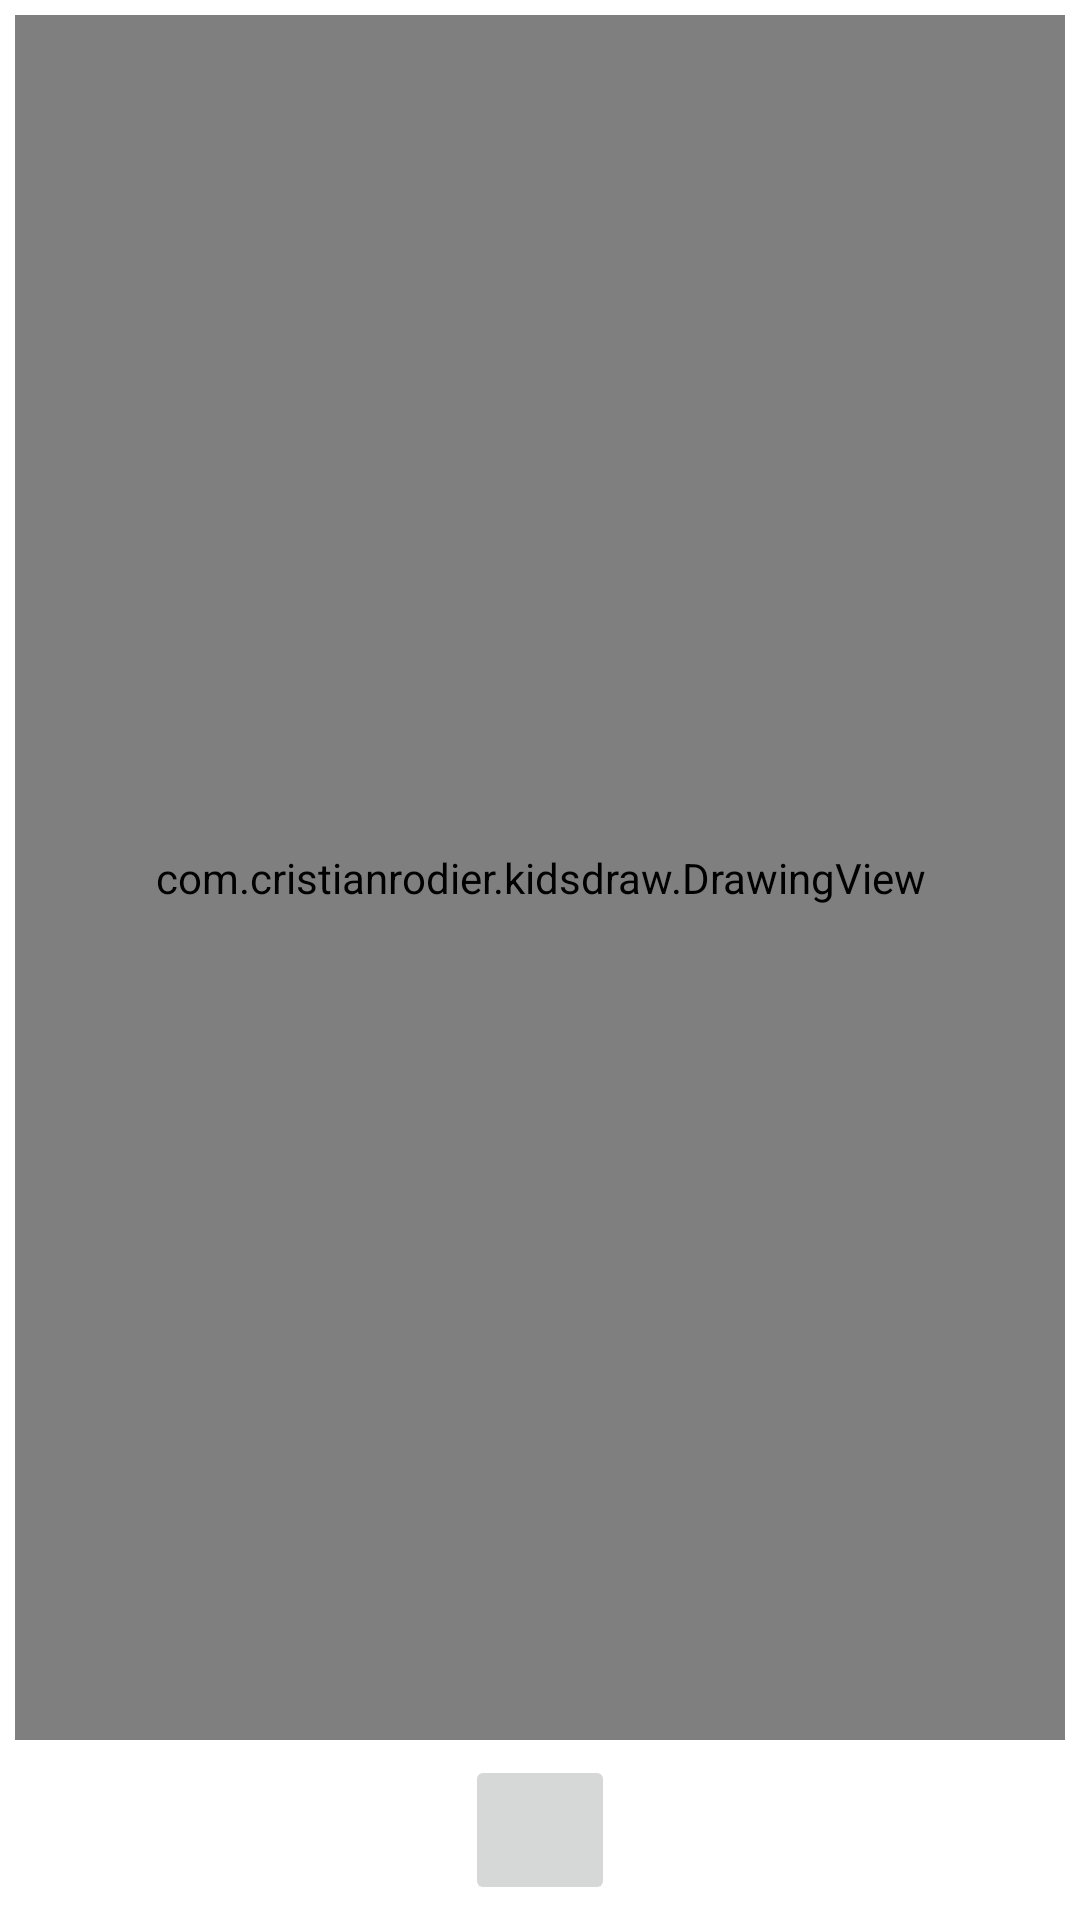

Write the Android layout XML for this screen, with the resource values it uses.
<!-- AndroidManifest.xml: application theme Theme.KidsDraw -->
<!-- res/layout/activity_main.xml -->
<?xml version="1.0" encoding="utf-8"?>
<androidx.constraintlayout.widget.ConstraintLayout xmlns:android="http://schemas.android.com/apk/res/android"
    xmlns:app="http://schemas.android.com/apk/res-auto"
    xmlns:tools="http://schemas.android.com/tools"
    android:layout_width="match_parent"
    android:layout_height="match_parent"
    tools:context=".MainActivity">

    <com.cristianrodier.kidsdraw.DrawingView
        android:id="@+id/drawingView"
        android:layout_width="0dp"
        android:layout_height="0dp"
        android:layout_margin="5dp"
        android:background="@drawable/background_drawing_view_layout"
        app:layout_constraintBottom_toTopOf="@+id/ib_brush"
        app:layout_constraintLeft_toLeftOf="parent"
        app:layout_constraintRight_toRightOf="parent"
        app:layout_constraintTop_toTopOf="parent"
        />

    <ImageButton
        android:id="@+id/ib_brush"
        android:layout_width="50dp"
        android:layout_height="50dp"
        android:layout_margin="5dp"
        android:src="@drawable/ic_brush"
        android:scaleType="fitXY"
        app:layout_constraintBottom_toBottomOf="parent"
        app:layout_constraintStart_toStartOf="parent"
        app:layout_constraintEnd_toEndOf="parent"
        />

</androidx.constraintlayout.widget.ConstraintLayout>
<!-- resources referenced by this layout -->
<resources>
  <!-- drawable background_drawing_view_layout (drawable) -->
  <?xml version="1.0" encoding="utf-8"?>
  <shape xmlns:android="http://schemas.android.com/apk/res/android"
      android:shape="rectangle"
      >
      <solid android:color="#FFFFFFFF"/>
      <stroke android:width="0.5dp"
          android:color="#9AA2AF"/>
  </shape>
  <style name="Theme.KidsDraw" parent="Theme.MaterialComponents.DayNight.DarkActionBar">
          
          <item name="colorPrimary">@color/purple_500</item>
          <item name="colorPrimaryVariant">@color/purple_700</item>
          <item name="colorOnPrimary">@color/white</item>
          
          <item name="colorSecondary">@color/teal_200</item>
          <item name="colorSecondaryVariant">@color/teal_700</item>
          <item name="colorOnSecondary">@color/black</item>
          
          <item name="android:statusBarColor">?attr/colorPrimaryVariant</item>
          
      </style>
  <!-- not gathered from this repository: default colours our renderer supplied (Android Studio template values) -->
  <color name="purple_500">#FF6200EE</color>
  <color name="purple_700">#FF3700B3</color>
  <color name="teal_200">#FF03DAC5</color>
  <color name="teal_700">#FF018786</color>
  <color name="black">#FF000000</color>
  <color name="white">#FFFFFFFF</color>
</resources>
